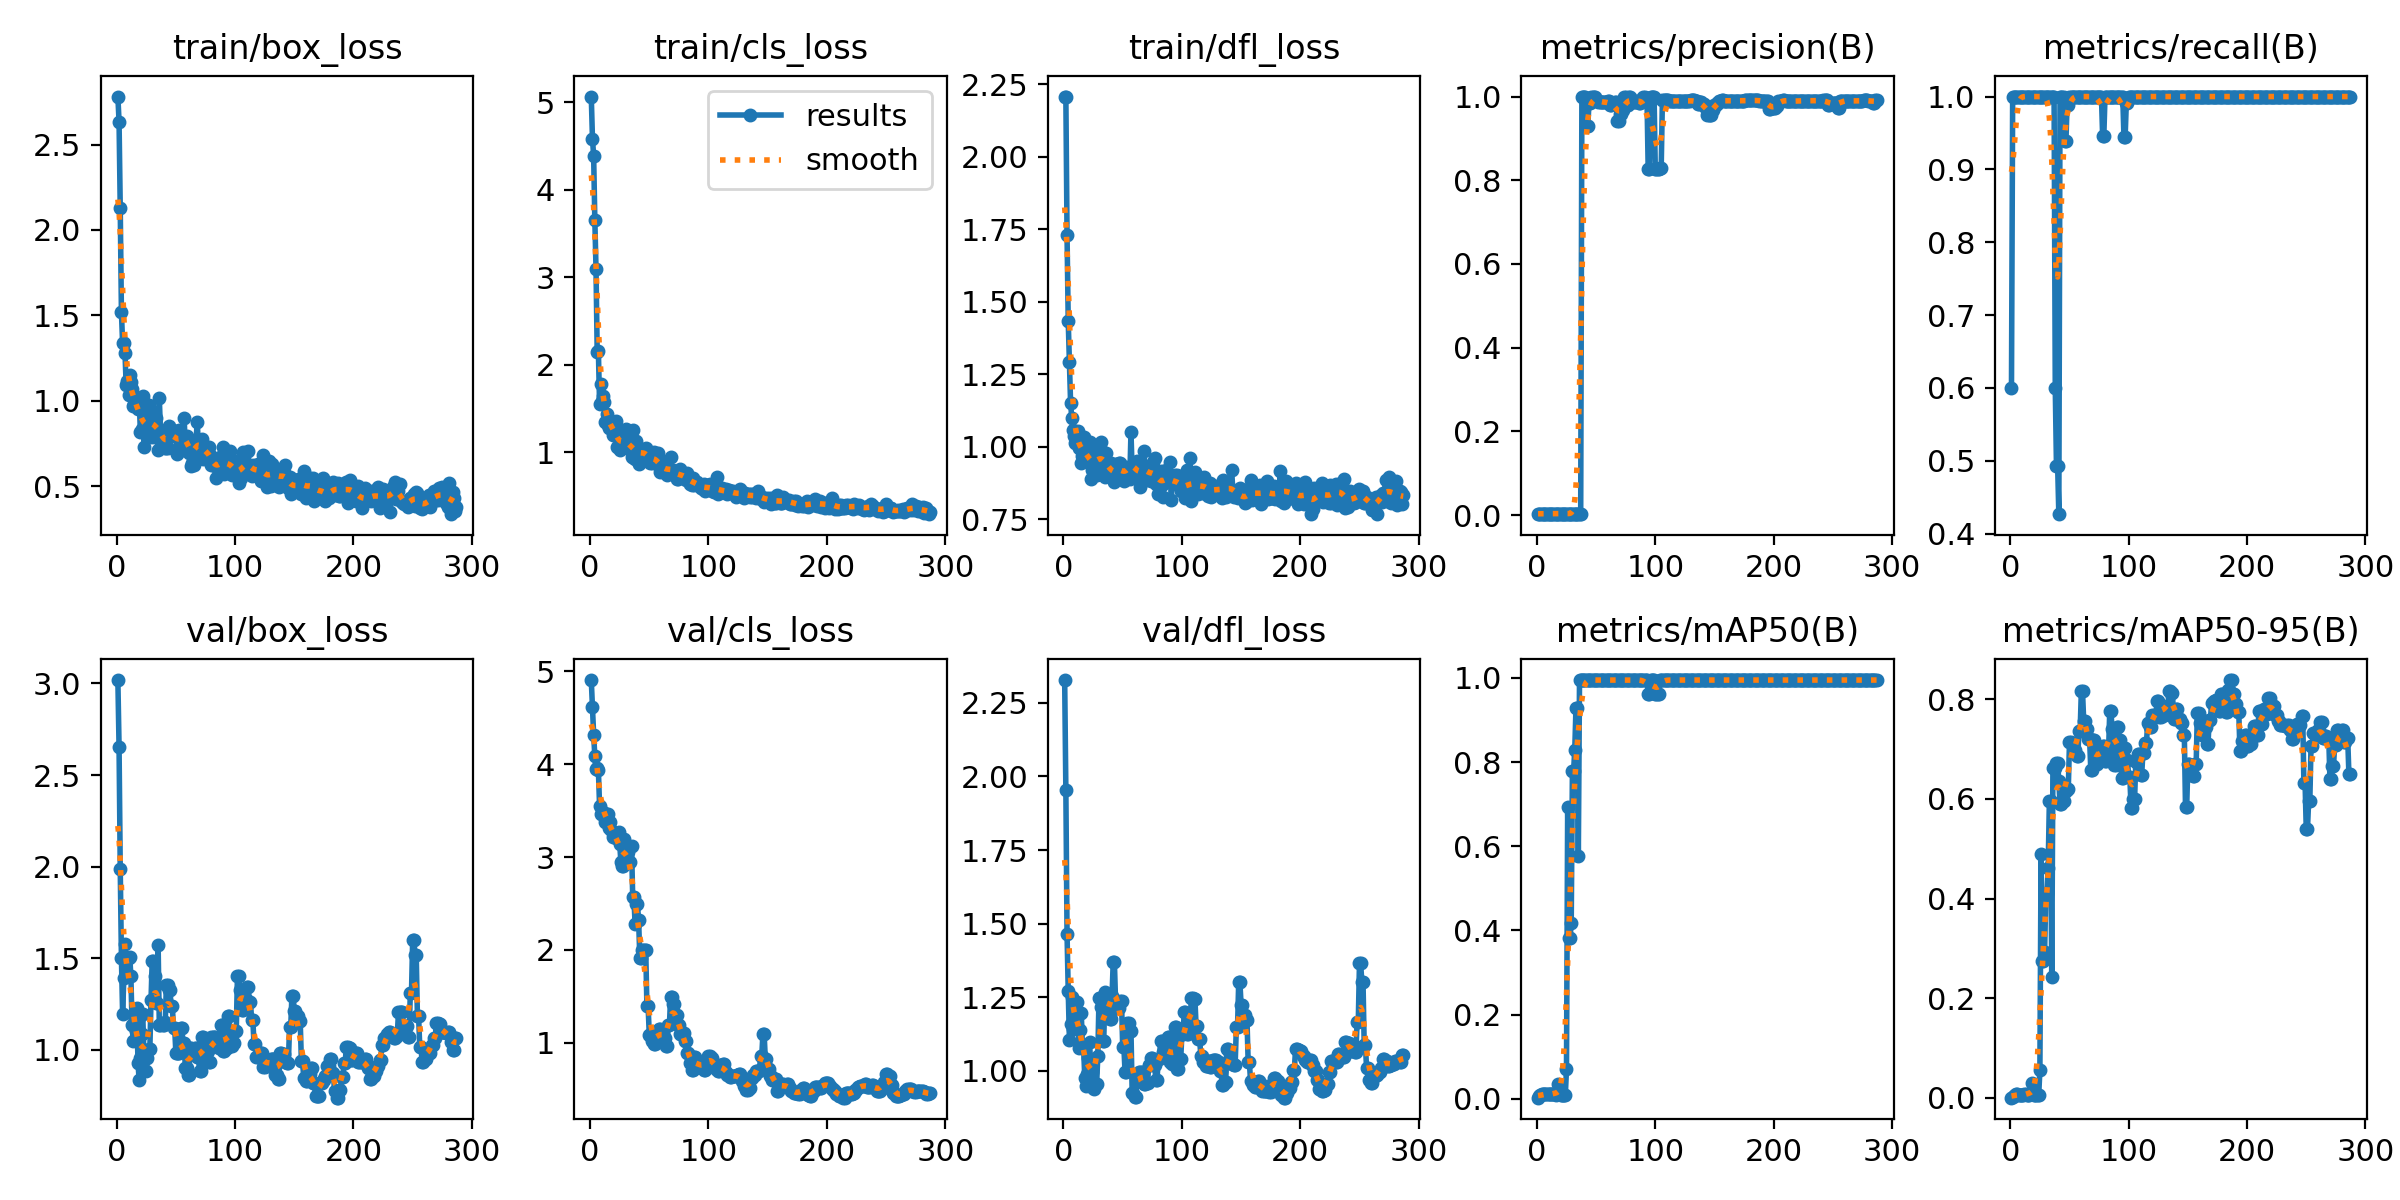

The file beside this chart, header and first rows:
epoch, train/box_loss, train/cls_loss, train/dfl_loss, metrics/precision(B), metrics/recall(B), metrics/mAP50(B), metrics/mAP50-95(B), val/box_loss, val/cls_loss, val/dfl_loss, lr/pg0, lr/pg1, lr/pg2
1, 2.781, 5.064, 2.207, 0.002, 0.6, 0.0024, 0.00056, 3.019, 4.907, 2.328, 2e-05, 2e-05, 2e-05
2, 2.634, 4.584, 2.207, 0.00333, 1, 0.00698, 0.00251, 2.655, 4.617, 1.953, 5.9941e-05, 5.9941e-05, 5.9941e-05
3, 2.127, 4.388, 1.73, 0.00333, 1, 0.00911, 0.00478, 1.989, 4.32, 1.464, 9.9802e-05, 9.9802e-05, 9.9802e-05
4, 1.518, 3.66, 1.433, 0.00333, 1, 0.01045, 0.00647, 1.502, 4.087, 1.272, 0.0001396, 0.0001396, 0.0001396
5, 1.335, 3.095, 1.292, 0.00333, 1, 0.01052, 0.00827, 1.197, 3.944, 1.105, 0.0001793, 0.0001793, 0.0001793
6, 1.336, 2.143, 1.149, 0.00333, 1, 0.01093, 0.00773, 1.39, 3.959, 1.158, 0.0002189, 0.0002189, 0.0002189
7, 1.282, 2.162, 1.098, 0.00333, 1, 0.01065, 0.00601, 1.577, 3.943, 1.249, 0.0002585, 0.0002585, 0.0002585
8, 1.092, 1.558, 1.058, 0.00333, 1, 0.01054, 0.00613, 1.492, 3.553, 1.14, 0.0002979, 0.0002979, 0.0002979
9, 1.115, 1.782, 1.037, 0.00333, 1, 0.01052, 0.00593, 1.403, 3.463, 1.186, 0.0003373, 0.0003373, 0.0003373
10, 1.033, 1.581, 1.011, 0.00333, 1, 0.01047, 0.00516, 1.5, 3.466, 1.206, 0.0003766, 0.0003766, 0.0003766
11, 1.152, 1.642, 1.045, 0.00333, 1, 0.01101, 0.00549, 1.509, 3.49, 1.232, 0.0004158, 0.0004158, 0.0004158
12, 1.109, 1.576, 1.055, 0.00333, 1, 0.01106, 0.00703, 1.401, 3.48, 1.19, 0.000455, 0.000455, 0.000455
13, 1.069, 1.342, 0.9938, 0.00333, 1, 0.0111, 0.00796, 1.133, 3.373, 1.077, 0.0004941, 0.0004941, 0.0004941
14, 0.9683, 1.439, 0.9945, 0.00333, 1, 0.01091, 0.00691, 1.051, 3.456, 1.139, 0.000533, 0.000533, 0.000533
15, 0.9788, 1.31, 0.9431, 0.00333, 1, 0.01036, 0.00615, 1.184, 3.467, 1.196, 0.000572, 0.000572, 0.000572
16, 0.9952, 1.282, 0.9679, 0.00333, 1, 0.0097, 0.00647, 1.102, 3.316, 1.083, 0.0006108, 0.0006108, 0.0006108
17, 0.9656, 1.358, 1.034, 0.00333, 1, 0.01218, 0.00827, 1.23, 3.378, 1.075, 0.0006496, 0.0006496, 0.0006496
18, 0.952, 1.356, 1.009, 0.00333, 1, 0.03516, 0.03029, 0.9261, 3.289, 0.976, 0.0006882, 0.0006882, 0.0006882
19, 1.012, 1.199, 0.9509, 0.00333, 1, 0.01066, 0.00781, 0.8347, 3.213, 0.9487, 0.0007268, 0.0007268, 0.0007268
20, 0.819, 1.242, 0.961, 0.00333, 1, 0.00855, 0.00622, 0.9555, 3.234, 0.9883, 0.0007653, 0.0007653, 0.0007653
21, 0.834, 1.258, 0.9607, 0.00333, 1, 0.00842, 0.00583, 1.088, 3.22, 1.042, 0.0008038, 0.0008038, 0.0008038
22, 1.029, 1.359, 1.017, 0.00333, 1, 0.00797, 0.00543, 1.194, 3.205, 1.099, 0.0008421, 0.0008421, 0.0008421
23, 0.7259, 1.064, 0.8894, 0.00333, 1, 0.00795, 0.00589, 0.979, 3.217, 1.011, 0.0008804, 0.0008804, 0.0008804
24, 0.8876, 1.066, 0.9186, 0.00333, 1, 0.00773, 0.00533, 0.9931, 3.267, 0.9953, 0.0009186, 0.0009186, 0.0009186
25, 0.8069, 1.028, 0.946, 0.00333, 1, 0.06969, 0.05576, 0.8859, 3.144, 0.9421, 0.0009567, 0.0009567, 0.0009567
26, 0.8226, 1.078, 0.9589, 0.00333, 1, 0.6922, 0.4888, 0.9579, 2.95, 0.9378, 0.0009947, 0.0009947, 0.0009947
27, 0.9727, 1.185, 0.9753, 0.00333, 1, 0.3813, 0.2748, 1.003, 2.904, 0.9559, 0.001033, 0.001033, 0.001033
28, 0.7853, 1.062, 0.9028, 0.00333, 1, 0.3813, 0.2748, 1.003, 2.904, 0.9559, 0.001071, 0.001071, 0.001071
29, 0.9476, 1.204, 0.9897, 0.00333, 1, 0.4169, 0.2932, 1.273, 3.194, 1.051, 0.001108, 0.001108, 0.001108
30, 0.9078, 1.265, 0.938, 0.00333, 1, 0.7789, 0.4115, 1.487, 3.098, 1.248, 0.001146, 0.001146, 0.001146
31, 0.7888, 1.046, 0.939, 0.00333, 1, 0.7789, 0.4115, 1.487, 3.098, 1.248, 0.001184, 0.001184, 0.001184
32, 0.8797, 1.106, 1.016, 0.00333, 1, 0.8292, 0.4618, 1.405, 3.05, 1.217, 0.001221, 0.001221, 0.001221
33, 0.8999, 1.073, 0.9798, 0.00333, 1, 0.9283, 0.5947, 1.257, 2.942, 1.102, 0.001259, 0.001259, 0.001259
34, 0.7944, 1.076, 0.9563, 0.00333, 1, 0.9283, 0.5947, 1.257, 2.942, 1.102, 0.001296, 0.001296, 0.001296
35, 0.7115, 0.9508, 0.8949, 0.00333, 1, 0.5757, 0.2434, 1.57, 3.118, 1.266, 0.001334, 0.001334, 0.001334
36, 1.015, 1.257, 0.9791, 0.00333, 1, 0.995, 0.661, 1.138, 2.569, 1.204, 0.001371, 0.001371, 0.001371
37, 0.8144, 0.9372, 0.9193, 0.00333, 1, 0.995, 0.661, 1.138, 2.569, 1.204, 0.001408, 0.001408, 0.001408
38, 0.7761, 0.9267, 0.9192, 1, 0.5997, 0.995, 0.6628, 1.143, 2.281, 1.222, 0.001445, 0.001445, 0.001445
39, 0.7518, 1.133, 0.9392, 1, 0.4927, 0.995, 0.6716, 1.134, 2.491, 1.177, 0.001482, 0.001482, 0.001482
40, 0.7617, 1.012, 0.9439, 1, 0.4927, 0.995, 0.6716, 1.134, 2.491, 1.177, 0.001519, 0.001519, 0.001519
41, 0.7201, 0.8709, 0.898, 1, 0.4267, 0.995, 0.6356, 1.151, 2.317, 1.253, 0.001556, 0.001556, 0.001556
42, 0.7239, 0.9493, 0.8913, 0.9304, 1, 0.995, 0.5892, 1.357, 1.916, 1.37, 0.001593, 0.001593, 0.001593
43, 0.7247, 1.039, 0.8774, 0.9304, 1, 0.995, 0.5892, 1.357, 1.916, 1.37, 0.001629, 0.001629, 0.001629
44, 0.8494, 1.029, 0.9411, 0.9834, 1, 0.995, 0.5966, 1.326, 2.003, 1.232, 0.001666, 0.001666, 0.001666
45, 0.827, 0.996, 0.9092, 0.9834, 1, 0.995, 0.5966, 1.326, 2.003, 1.232, 0.001703, 0.001703, 0.001703
46, 0.7926, 0.9976, 0.9228, 1, 0.9393, 0.995, 0.6165, 1.24, 1.996, 1.211, 0.001739, 0.001739, 0.001739
47, 0.8123, 1.045, 0.9441, 1, 0.9393, 0.995, 0.6165, 1.24, 1.996, 1.211, 0.001775, 0.001775, 0.001775
48, 0.7937, 1.008, 0.9419, 1, 0.9882, 0.995, 0.6205, 1.117, 1.393, 1.236, 0.001812, 0.001812, 0.001812
49, 0.8157, 0.8991, 0.9193, 1, 0.9882, 0.995, 0.6205, 1.117, 1.393, 1.236, 0.001848, 0.001848, 0.001848
50, 0.8196, 0.9157, 0.9034, 0.991, 1, 0.995, 0.7134, 0.9823, 1.086, 1.081, 0.001884, 0.001884, 0.001884
51, 0.687, 0.878, 0.881, 0.991, 1, 0.995, 0.7134, 0.9823, 1.086, 1.081, 0.001901, 0.001901, 0.001901
52, 0.702, 0.88, 0.9148, 0.9868, 1, 0.995, 0.7121, 0.9811, 1.017, 0.9948, 0.001899, 0.001899, 0.001899
53, 0.8285, 0.9707, 0.8982, 0.9868, 1, 0.995, 0.7121, 0.9811, 1.017, 0.9948, 0.001897, 0.001897, 0.001897
54, 0.7663, 0.9989, 0.9308, 0.9865, 1, 0.995, 0.6972, 1.121, 0.9835, 1.162, 0.001895, 0.001895, 0.001895
55, 0.7963, 0.9104, 0.9218, 0.9865, 1, 0.995, 0.6972, 1.121, 0.9835, 1.162, 0.001893, 0.001893, 0.001893
56, 0.772, 0.9047, 0.8885, 0.987, 1, 0.995, 0.6862, 1.039, 1.053, 1.135, 0.001891, 0.001891, 0.001891
57, 0.8964, 0.9949, 1.049, 0.987, 1, 0.995, 0.6862, 1.039, 1.053, 1.135, 0.001889, 0.001889, 0.001889
58, 0.7191, 0.8481, 0.9141, 0.9861, 1, 0.995, 0.7359, 0.8987, 1.148, 0.9251, 0.001887, 0.001887, 0.001887
59, 0.79, 0.7746, 0.9279, 0.9861, 1, 0.995, 0.7359, 0.8987, 1.148, 0.9251, 0.001885, 0.001885, 0.001885
60, 0.7613, 0.8216, 0.9068, 0.9888, 1, 0.995, 0.8155, 0.8604, 1.124, 0.9103, 0.001883, 0.001883, 0.001883
... 227 more rows
